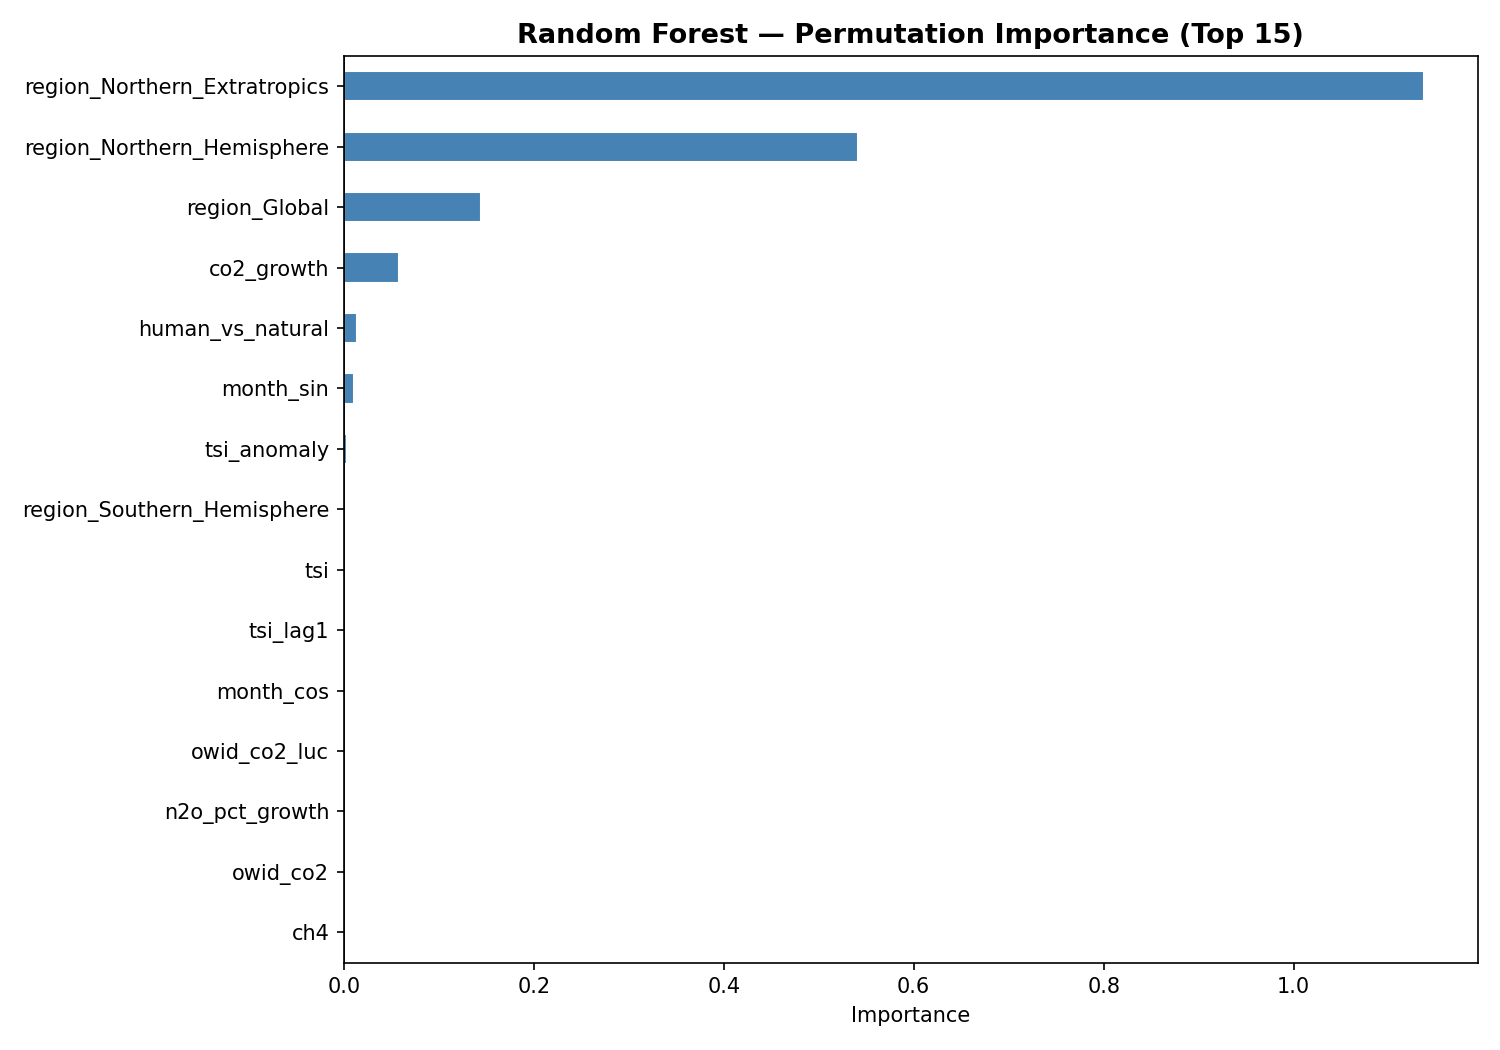

The data file committed next to this chart (first rows):
, importance
region_Northern_Extratropics, 1.137
region_Northern_Hemisphere, 0.5409
region_Global, 0.1448
co2_growth, 0.05822
human_vs_natural, 0.01391
month_sin, 0.01028
tsi_anomaly, 0.003366
region_Southern_Hemisphere, 0.002585
tsi, 0.002431
tsi_lag1, 0.001045
month_cos, 0.0008798
owid_co2_luc, 0.0008413
n2o_pct_growth, 0.0004762
owid_co2, 0.0002523
ch4, 8.273471825115397e-05
owid_primary_energy, 1.6613507165452733e-05
n2o_ma12, 0.0
time_since_baseline, 0.0
aerosol_log, 0.0
volcanic_flag, 0.0
n2o_lag1, 0.0
aerosol_ma12, -1.1102230246251566e-17
co2_ma12, -1.1102230246251566e-17
ch4_ma12, -1.1102230246251566e-17
aerosol_optical_depth, -1.1102230246251566e-17
n2o, -2.2204460492503132e-17
co2_ch4_interaction, -2.6160871164915277e-07
co2, -2.052526730463855e-05
ch4_lag1, -9.484513026948304e-05
co2_lag1, -0.0001735
n2o_growth, -0.0002261
ch4_growth, -0.0002617
co2_pct_growth, -0.0003211
ch4_pct_growth, -0.001693
region_Southern_Extratropics, -0.001904
